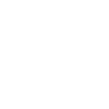
t = 0.00 s
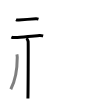
t = 3.50 s
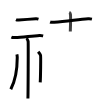
t = 6.75 s
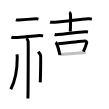
t = 10.25 s
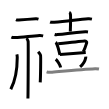
t = 13.50 s
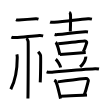
t = 17.00 s

The animated SVG that drew these frames (rendered in a browser with its animation timeline set to each time). Animation: 17 SMIL elements (animate=17); one cycle of 17.00 s.

<svg width="109px" height="109px" viewBox="0 0 px 109px" xmlns="http://www.w3.org/2000/svg" xmlns:xlink="http://www.w3.org/1999/xlink" xml:space="preserve" version="1.1"  baseProfile="full">
<path d="M16,19.55c0.73,0.36,2.07,0.4,2.81,0.36c4.59-0.25,12.47-0.79,17.12-1.12c1.22-0.09,1.95,0.17,2.57,0.35" style="fill:none;stroke:black;stroke-width:3;opacity:0">
  <animate attributeType="CSS" attributeName="opacity" from="0" to="1" begin="0s" dur="1s" repeatCount="0" fill="freeze" />
</path>
<path d="M11.37,37.14c1.04,0.44,2.95,0.48,3.99,0.44c6.56-0.28,16.56-1.6,24.12-2.08c1.73-0.11,2.78,0.21,3.65,0.42" style="fill:none;stroke:black;stroke-width:3;opacity:0">
  <animate attributeType="CSS" attributeName="opacity" from="0" to="1" begin="1s" dur="1s" repeatCount="0" fill="freeze" />
</path>
<path d="M26.23,38.43c1.06,0.45,1.7,2.04,1.9,2.95c0.21,0.91,0,51.46-0.21,57.12" style="fill:none;stroke:black;stroke-width:3;opacity:0">
  <animate attributeType="CSS" attributeName="opacity" from="0" to="1" begin="2s" dur="1s" repeatCount="0" fill="freeze" />
</path>
<path d="M16.87,54.39c0.38,1.4,0.37,2.12,0.37,3.29c0,8.64-0.75,20.47-6.44,31.53" style="fill:none;stroke:black;stroke-width:3;opacity:0">
  <animate attributeType="CSS" attributeName="opacity" from="0" to="1" begin="3s" dur="1s" repeatCount="0" fill="freeze" />
</path>
<path d="M38.18,51.75c0.82,1,2.06,2.69,2.37,3.45c0.32,0.75,0,22.43-0.32,27.13" style="fill:none;stroke:black;stroke-width:3;opacity:0">
  <animate attributeType="CSS" attributeName="opacity" from="0" to="1" begin="4s" dur="1s" repeatCount="0" fill="freeze" />
</path>
<path d="M50.11,22c1.09,0.44,3.06,0.31,4.16,0.26c12.31-0.52,24.23-2.97,33.87-3.43c1.81-0.09,2.9,0.08,3.8,0.27" style="fill:none;stroke:black;stroke-width:3;opacity:0">
  <animate attributeType="CSS" attributeName="opacity" from="0" to="1" begin="5s" dur="1s" repeatCount="0" fill="freeze" />
</path>
<path d="M69.24,12.26c0.66,0.28,1.06,1.37,1.19,2c0.13,0.63,0.01,13.32-0.12,17.3" style="fill:none;stroke:black;stroke-width:3;opacity:0">
  <animate attributeType="CSS" attributeName="opacity" from="0" to="1" begin="6s" dur="1s" repeatCount="0" fill="freeze" />
</path>
<path d="M54.63,34.5c0.76,0.21,2.15,0.17,2.92,0.11c10.06-0.76,13.23-2.05,27.79-2.8c1.27-0.06,2.03,0.02,2.66,0.12" style="fill:none;stroke:black;stroke-width:3;opacity:0">
  <animate attributeType="CSS" attributeName="opacity" from="0" to="1" begin="7s" dur="1s" repeatCount="0" fill="freeze" />
</path>
<path d="M55.5,42.5c0.36,0.22,0.73,0.39,0.88,0.66c1.24,2.13,2.73,8.01,3.58,11.83" style="fill:none;stroke:black;stroke-width:3;opacity:0">
  <animate attributeType="CSS" attributeName="opacity" from="0" to="1" begin="8s" dur="1s" repeatCount="0" fill="freeze" />
</path>
<path d="M58.21,43.8c7.9-0.89,22.27-2.47,26.34-2.77c1.49-0.11,2.38,1.11,2.17,1.76c-0.88,2.69-1.48,5.03-3.37,8.9" style="fill:none;stroke:black;stroke-width:3;opacity:0">
  <animate attributeType="CSS" attributeName="opacity" from="0" to="1" begin="9s" dur="1s" repeatCount="0" fill="freeze" />
</path>
<path d="M59.89,54.49c4.33-0.37,20.37-1.53,25.86-1.9" style="fill:none;stroke:black;stroke-width:3;opacity:0">
  <animate attributeType="CSS" attributeName="opacity" from="0" to="1" begin="10s" dur="1s" repeatCount="0" fill="freeze" />
</path>
<path d="M55.75,59.25c1.72,1.44,4.44,5.92,4.87,8.16" style="fill:none;stroke:black;stroke-width:3;opacity:0">
  <animate attributeType="CSS" attributeName="opacity" from="0" to="1" begin="11s" dur="1s" repeatCount="0" fill="freeze" />
</path>
<path d="M85.74,56.71c0.02,0.24,0.03,0.62-0.03,0.97c-0.38,2.04-2.59,6.51-5.61,9.25" style="fill:none;stroke:black;stroke-width:3;opacity:0">
  <animate attributeType="CSS" attributeName="opacity" from="0" to="1" begin="12s" dur="1s" repeatCount="0" fill="freeze" />
</path>
<path d="M46.6,71.92c1.11,0.38,3.14,0.48,4.24,0.38c8.15-0.7,31.94-3.12,44.28-3.64c1.84-0.08,2.95,0.18,3.87,0.37" style="fill:none;stroke:black;stroke-width:3;opacity:0">
  <animate attributeType="CSS" attributeName="opacity" from="0" to="1" begin="13s" dur="1s" repeatCount="0" fill="freeze" />
</path>
<path d="M54.25,80.25c0.54,0.28,1.08,0.5,1.32,0.85c1.86,2.72,3.67,12.52,4.93,17.4" style="fill:none;stroke:black;stroke-width:3;opacity:0">
  <animate attributeType="CSS" attributeName="opacity" from="0" to="1" begin="14s" dur="1s" repeatCount="0" fill="freeze" />
</path>
<path d="M57.79,81.87c8.9-1.23,23.52-2.9,28.11-3.32c1.68-0.15,2.69,1.53,2.45,2.43c-1,3.7-2.17,9.22-4.3,14.54" style="fill:none;stroke:black;stroke-width:3;opacity:0">
  <animate attributeType="CSS" attributeName="opacity" from="0" to="1" begin="15s" dur="1s" repeatCount="0" fill="freeze" />
</path>
<path d="M60.82,96.19c4.89-0.31,19.97-0.86,26.18-1.17" style="fill:none;stroke:black;stroke-width:3;opacity:0">
  <animate attributeType="CSS" attributeName="opacity" from="0" to="1" begin="16s" dur="1s" repeatCount="0" fill="freeze" />
</path>
</svg>
